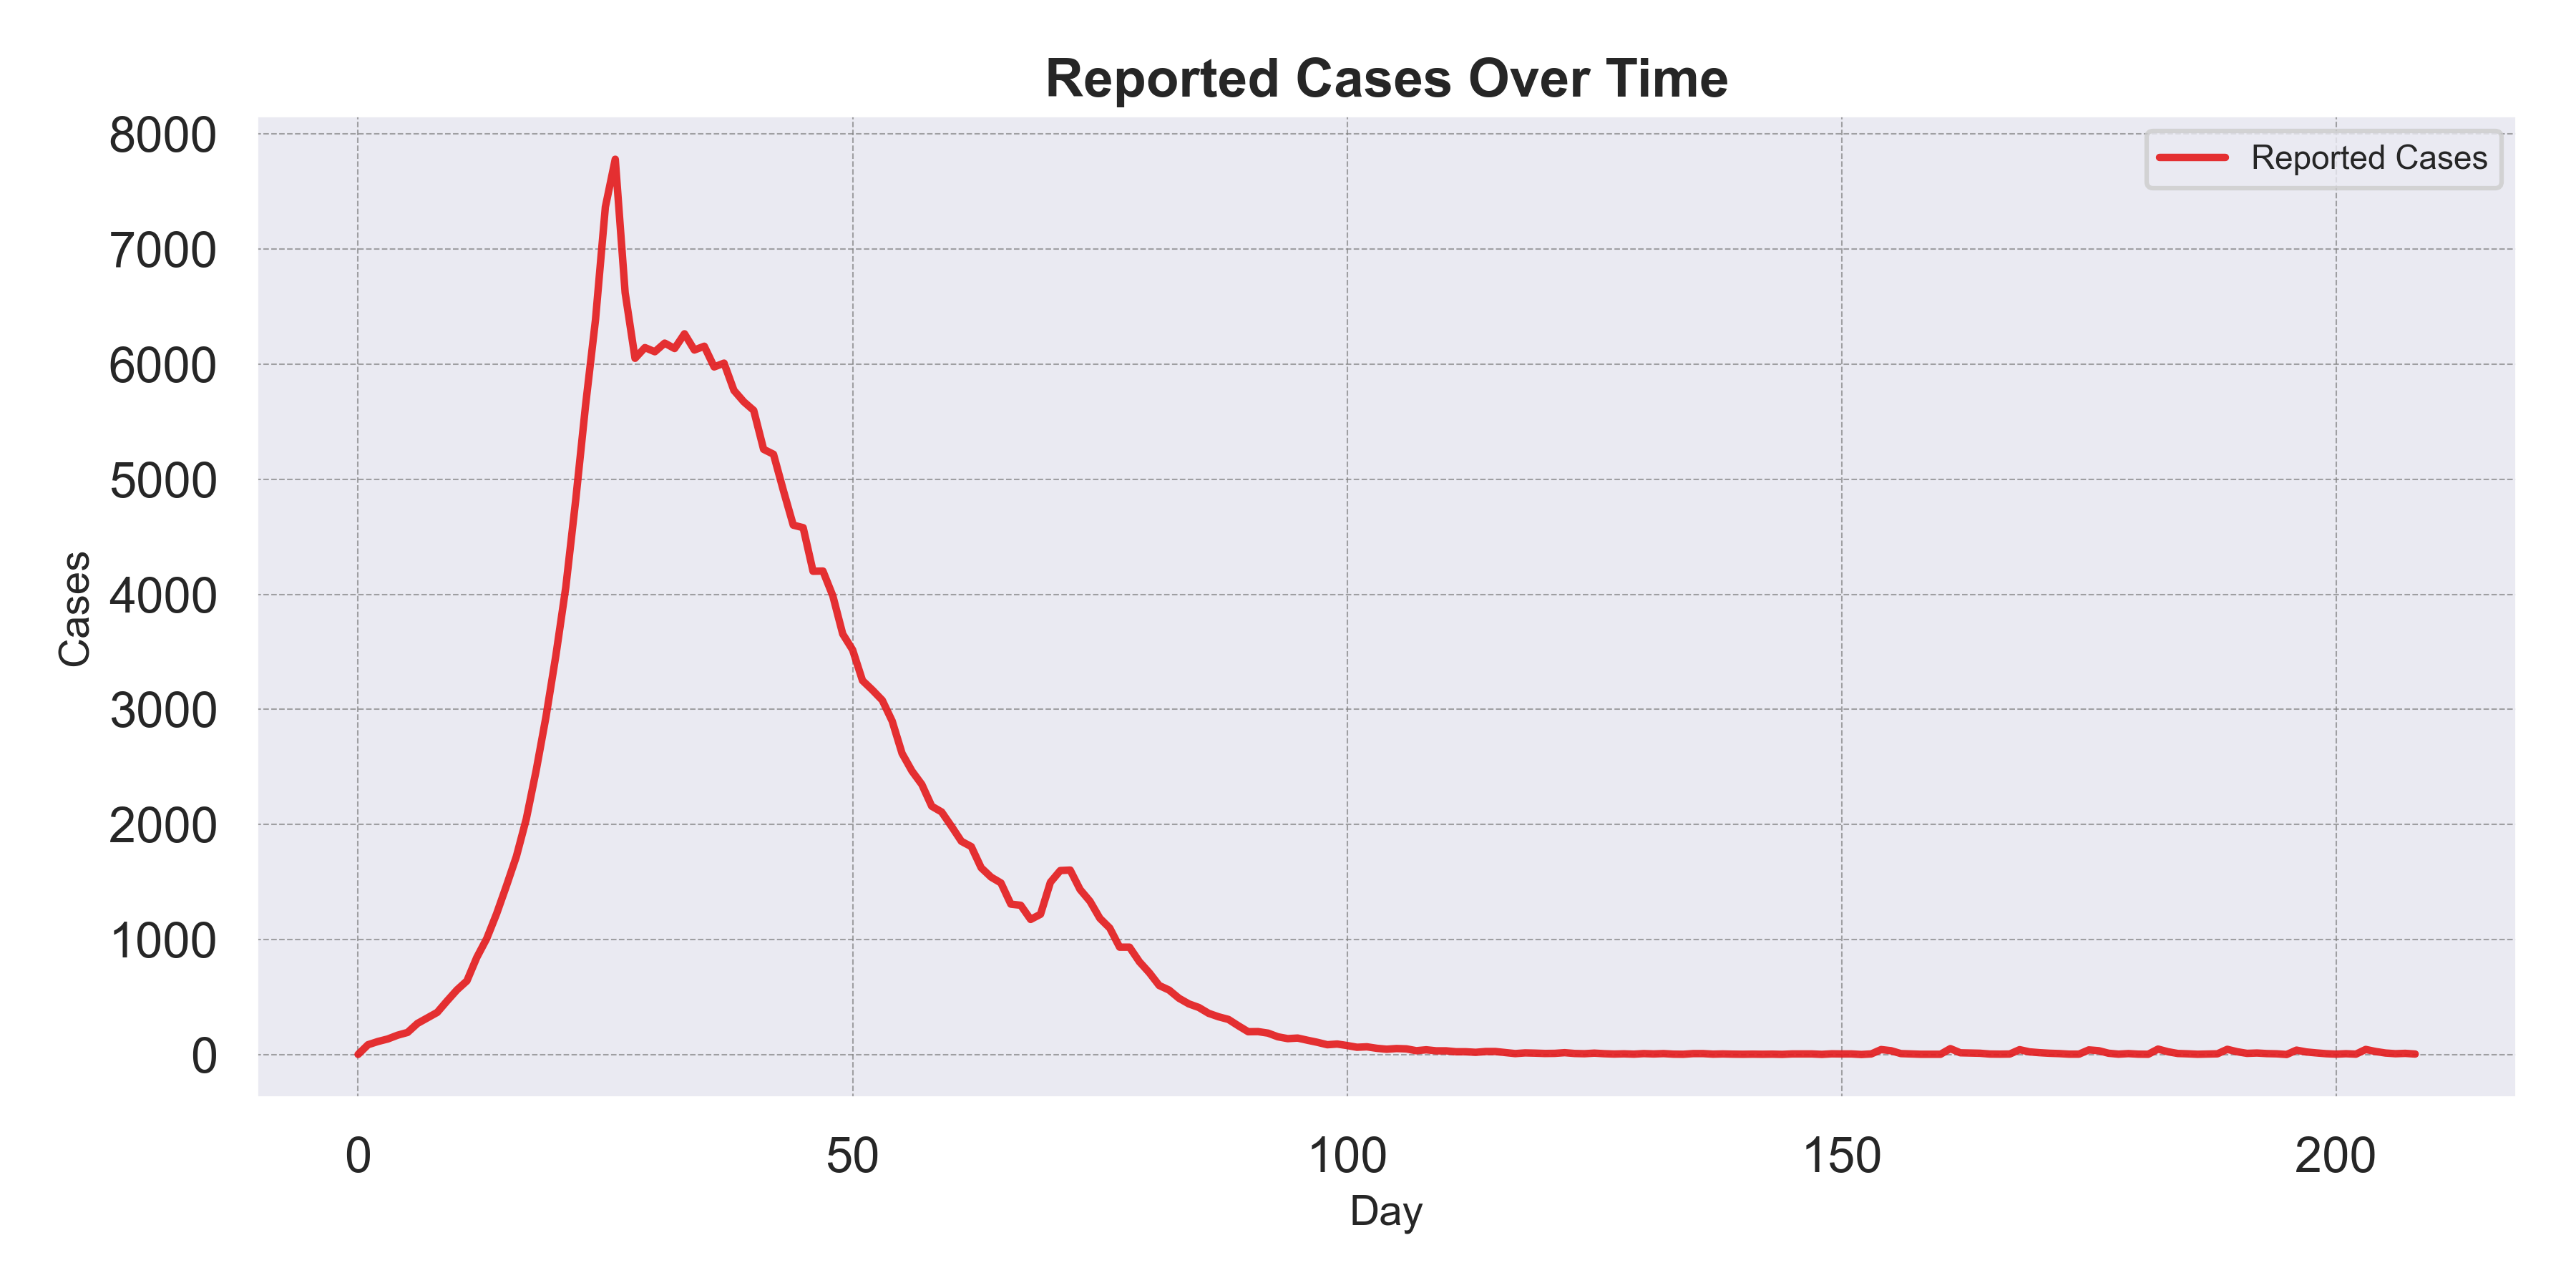

Data behind this chart, as committed beside it:
Day, Reported_Cases
0, 1
1, 85
2, 113
3, 135
4, 168
5, 192
6, 270
7, 318
8, 366
9, 466
10, 562
11, 640
12, 844
13, 1007
14, 1223
15, 1467
16, 1721
17, 2046
18, 2468
19, 2938
20, 3471
21, 4062
22, 4819
23, 5644
24, 6384
25, 7366
26, 7781
27, 6621
28, 6051
29, 6144
30, 6108
31, 6183
32, 6136
33, 6264
34, 6123
35, 6156
36, 5976
37, 6009
38, 5772
39, 5673
40, 5598
41, 5260
42, 5217
43, 4902
44, 4601
45, 4579
46, 4200
47, 4202
48, 3986
49, 3655
50, 3517
51, 3250
52, 3168
53, 3079
54, 2898
55, 2617
56, 2464
57, 2347
58, 2158
59, 2108
... 149 more rows
